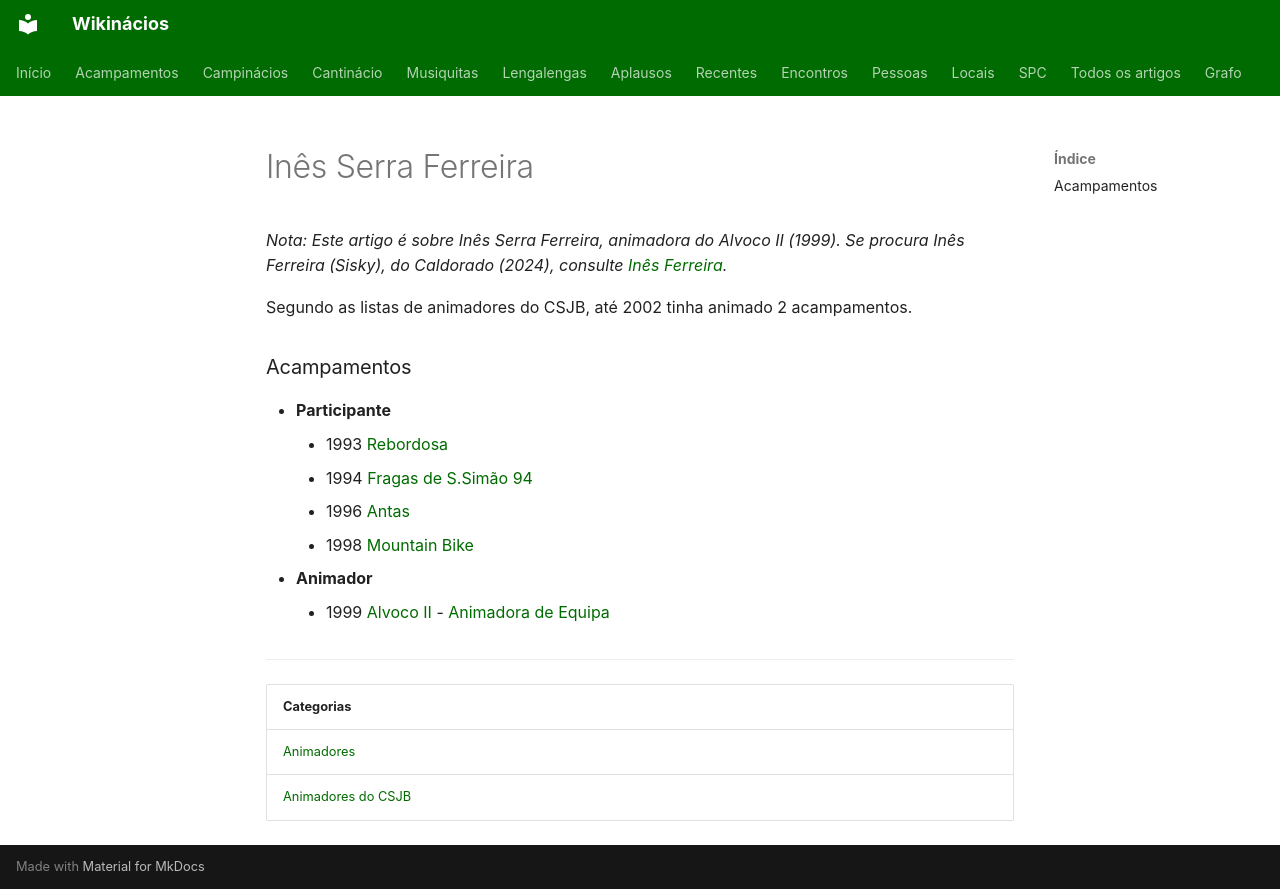

repository: neteinstein/Campinacios · page: Pessoas/I/Inês Serra Ferreira.html · generator: mkdocs

# Inês Serra Ferreira

*Nota: Este artigo é sobre Inês Serra Ferreira, animadora do Alvoco II (1999). Se procura Inês Ferreira (Sisky), do Caldorado (2024), consulte [Inês Ferreira](In%C3%AAs%20Ferreira.md).*

Segundo as listas de animadores do CSJB, até 2002 tinha animado 2 acampamentos.

### Acampamentos

- **Participante**
    - 1993 [Rebordosa](../../Acampamentos/1993/Rebordosa.md)
    - 1994 [Fragas de S.Simão 94](../../Acampamentos/1994/Fragas%20de%20S.Sim%C3%A3o%2094.md)
    - 1996 [Antas](../../Acampamentos/1996/Antas.md)
    - 1998 [Mountain Bike](../../Acampamentos/1998/Mountain%20Bike.md)
- **Animador**
    - 1999 [Alvoco II](../../Acampamentos/1999/Alvoco%20II.md) - [Animadora de Equipa](../../Cargos/Animador%20de%20Equipa.md)

---

| Categorias |
| --- |
| [Animadores](../../Categorias/Animadores.md) |
| [Animadores do CSJB](../../Categorias/Animadores%20do%20CSJB.md) |
